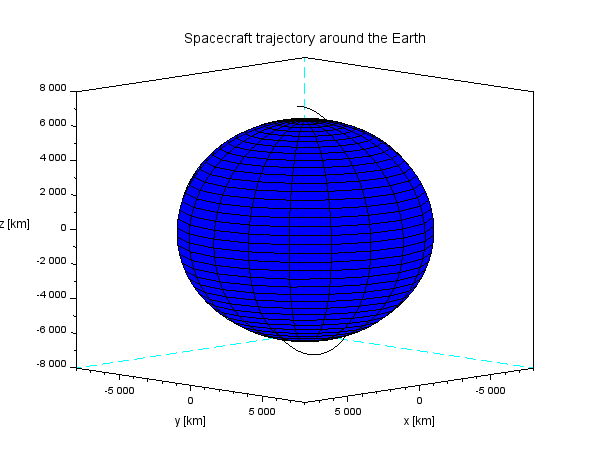

Source data for this figure (header and first rows):
0, -812670.02864522429, -1364871.4850909896, 6905671.5868660519, -7012.0491574502194, -2352.8488411220656, -1287.5473639509535, 7099999.9999999981, 0.001999999999999762, 98.277101999999999, 89.99999999999828, 20.000000000000007, 10.000000000001734, -1201265.9074472056, 1039358.9206225895, 6905671.5868660519, -1011.3442745662521, 7403.5301292126815, -1287.5473639509535
10, -882746, -1388324, 6892410, -7003, -2338, -1365, 7100068, 0.002014, 98.28, 89.32, 20, 11.28, -1211259, 1113345, 6892410, -987.2, 7393, -1365
20, -952723, -1411622, 6878379, -6992, -2322, -1442, 7100140, 0.002029, 98.28, 88.67, 20, 12.54, -1221010, 1187221, 6878379, -962.9, 7382, -1442
30, -1022594, -1434763, 6863578, -6981, -2306, -1518, 7100215, 0.002045, 98.28, 88.04, 20, 13.78, -1230517, 1260980, 6863578, -938.5, 7370, -1518
40, -1092352, -1457743, 6848011, -6970, -2290, -1595, 7100295, 0.002062, 98.28, 87.43, 20, 15, -1239781, 1334612, 6848011, -914.1, 7356, -1595
50, -1161987, -1480561, 6831678, -6957, -2274, -1672, 7100378, 0.00208, 98.28, 86.84, 20, 16.19, -1248800, 1408110, 6831678, -889.6, 7343, -1672
60, -1231493, -1503214, 6814581, -6944, -2257, -1748, 7100465, 0.002099, 98.28, 86.28, 20, 17.36, -1257573, 1481465, 6814581, -865, 7328, -1748
70, -1300861, -1525699, 6796723, -6930, -2240, -1824, 7100555, 0.002119, 98.28, 85.75, 20, 18.5, -1266100, 1554667, 6796723, -840.3, 7312, -1824
80, -1370085, -1548015, 6778105, -6915, -2223, -1900, 7100650, 0.002139, 98.28, 85.24, 20, 19.62, -1274379, 1627710, 6778105, -815.6, 7296, -1900
90, -1439155, -1570157, 6758729, -6899, -2205, -1975, 7100747, 0.00216, 98.28, 84.76, 20, 20.71, -1282411, 1700584, 6758729, -790.7, 7278, -1975
100, -1508066, -1592125, 6738598, -6883, -2188, -2051, 7100849, 0.002182, 98.28, 84.3, 20, 21.77, -1290194, 1773280, 6738598, -765.9, 7260, -2051
110, -1576808, -1613915, 6717713, -6865, -2170, -2126, 7100954, 0.002205, 98.28, 83.86, 20, 22.81, -1297729, 1845791, 6717713, -740.9, 7241, -2126
120, -1645374, -1635525, 6696077, -6847, -2152, -2201, 7101062, 0.002228, 98.28, 83.46, 20, 23.83, -1305013, 1918108, 6696077, -715.9, 7222, -2201
130, -1713756, -1656953, 6673693, -6829, -2134, -2276, 7101174, 0.002252, 98.28, 83.08, 20, 24.82, -1312048, 1990222, 6673693, -690.9, 7201, -2276
140, -1781948, -1678196, 6650563, -6809, -2115, -2350, 7101289, 0.002276, 98.28, 82.72, 20, 25.78, -1318832, 2062126, 6650563, -665.8, 7179, -2350
150, -1849941, -1699252, 6626690, -6789, -2096, -2424, 7101407, 0.002301, 98.28, 82.39, 20, 26.72, -1325365, 2133810, 6626690, -640.7, 7157, -2424
160, -1917728, -1720119, 6602075, -6768, -2077, -2498, 7101529, 0.002327, 98.28, 82.08, 20, 27.63, -1331646, 2205268, 6602075, -615.5, 7134, -2498
170, -1985300, -1740793, 6576723, -6746, -2058, -2572, 7101654, 0.002353, 98.28, 81.8, 20, 28.52, -1337676, 2276489, 6576723, -590.3, 7110, -2572
180, -2052652, -1761274, 6550635, -6724, -2038, -2645, 7101782, 0.002379, 98.28, 81.54, 20, 29.39, -1343453, 2347466, 6550635, -565.1, 7085, -2645
190, -2119774, -1781558, 6523816, -6700, -2018, -2719, 7101913, 0.002406, 98.28, 81.31, 20, 30.23, -1348979, 2418191, 6523816, -539.9, 7059, -2719
200, -2186660, -1801643, 6496266, -6676, -1998, -2791, 7102047, 0.002433, 98.28, 81.09, 20, 31.05, -1354251, 2488656, 6496266, -514.6, 7033, -2791
210, -2253303, -1821528, 6467991, -6652, -1978, -2864, 7102184, 0.00246, 98.28, 80.9, 20, 31.84, -1359271, 2558851, 6467991, -489.3, 7006, -2864
220, -2319694, -1841210, 6438992, -6626, -1958, -2936, 7102324, 0.002488, 98.28, 80.74, 20, 32.62, -1364037, 2628770, 6438992, -464, 6978, -2936
230, -2385826, -1860686, 6409274, -6600, -1937, -3008, 7102467, 0.002516, 98.28, 80.59, 20, 33.37, -1368551, 2698404, 6409274, -438.7, 6949, -3008
240, -2451692, -1879954, 6378839, -6573, -1916, -3079, 7102612, 0.002544, 98.28, 80.47, 20, 34.1, -1372811, 2767745, 6378839, -413.3, 6919, -3079
250, -2517285, -1899014, 6347691, -6545, -1895, -3150, 7102760, 0.002572, 98.28, 80.36, 20.01, 34.82, -1376818, 2836785, 6347691, -388, 6888, -3150
260, -2582597, -1917861, 6315833, -6517, -1874, -3221, 7102911, 0.0026, 98.28, 80.27, 20.01, 35.51, -1380571, 2905516, 6315833, -362.7, 6857, -3221
270, -2647621, -1936494, 6283269, -6488, -1853, -3292, 7103064, 0.002629, 98.28, 80.21, 20.01, 36.18, -1384072, 2973929, 6283269, -337.4, 6825, -3292
280, -2712350, -1954912, 6250003, -6458, -1831, -3362, 7103220, 0.002658, 98.28, 80.16, 20.01, 36.84, -1387319, 3042017, 6250003, -312.1, 6792, -3362
290, -2776777, -1973111, 6216038, -6427, -1809, -3431, 7103379, 0.002686, 98.28, 80.13, 20.01, 37.47, -1390314, 3109773, 6216038, -286.8, 6758, -3431
300, -2840894, -1991091, 6181378, -6396, -1787, -3501, 7103539, 0.002715, 98.28, 80.12, 20.01, 38.09, -1393055, 3177187, 6181378, -261.5, 6724, -3501
310, -2904694, -2008848, 6146027, -6364, -1765, -3570, 7103702, 0.002744, 98.27, 80.12, 20.01, 38.7, -1395544, 3244252, 6146027, -236.2, 6689, -3570
320, -2968170, -2026382, 6109989, -6331, -1742, -3638, 7103867, 0.002773, 98.27, 80.14, 20.01, 39.28, -1397780, 3310961, 6109989, -211, 6653, -3638
330, -3031315, -2043689, 6073268, -6298, -1719, -3706, 7104035, 0.002802, 98.27, 80.18, 20.01, 39.85, -1399765, 3377306, 6073268, -185.8, 6616, -3706
340, -3094122, -2060769, 6035867, -6263, -1696, -3774, 7104204, 0.002831, 98.27, 80.23, 20.01, 40.41, -1401497, 3443278, 6035867, -160.6, 6578, -3774
350, -3156584, -2077619, 5997792, -6229, -1673, -3841, 7104375, 0.002859, 98.27, 80.29, 20.01, 40.95, -1402978, 3508871, 5997792, -135.5, 6540, -3841
360, -3218693, -2094237, 5959047, -6193, -1650, -3908, 7104548, 0.002888, 98.27, 80.37, 20.01, 41.48, -1404208, 3574076, 5959047, -110.4, 6501, -3908
370, -3280444, -2110622, 5919635, -6157, -1627, -3974, 7104723, 0.002917, 98.27, 80.46, 20.01, 41.99, -1405187, 3638886, 5919635, -85.39, 6461, -3974
380, -3341830, -2126771, 5879561, -6120, -1603, -4040, 7104900, 0.002945, 98.27, 80.57, 20.01, 42.5, -1405916, 3703293, 5879561, -60.39, 6420, -4040
390, -3402842, -2142683, 5838830, -6082, -1579, -4106, 7105078, 0.002973, 98.27, 80.69, 20.01, 42.98, -1406395, 3767290, 5838830, -35.46, 6379, -4106
400, -3463475, -2158356, 5797446, -6044, -1555, -4171, 7105258, 0.003001, 98.27, 80.82, 20.01, 43.46, -1406626, 3830870, 5797446, -10.57, 6337, -4171
410, -3523722, -2173789, 5755414, -6005, -1531, -4235, 7105440, 0.003029, 98.27, 80.96, 20.01, 43.93, -1406607, 3894025, 5755414, 14.25, 6294, -4235
420, -3583576, -2188979, 5712739, -5965, -1507, -4300, 7105622, 0.003057, 98.27, 81.11, 20.01, 44.38, -1406341, 3956747, 5712739, 39, 6250, -4300
430, -3643030, -2203925, 5669425, -5925, -1482, -4363, 7105807, 0.003084, 98.27, 81.27, 20.01, 44.82, -1405828, 4019030, 5669425, 63.69, 6206, -4363
440, -3702078, -2218625, 5625477, -5884, -1458, -4426, 7105992, 0.003112, 98.27, 81.45, 20.01, 45.26, -1405068, 4080865, 5625477, 88.31, 6161, -4426
450, -3760713, -2233078, 5580900, -5843, -1433, -4489, 7106179, 0.003139, 98.27, 81.63, 20.01, 45.68, -1404062, 4142247, 5580900, 112.8, 6115, -4489
460, -3818929, -2247281, 5535699, -5800, -1408, -4551, 7106366, 0.003165, 98.27, 81.82, 20.01, 46.1, -1402812, 4203167, 5535699, 137.3, 6069, -4551
470, -3876719, -2261235, 5489880, -5757, -1383, -4613, 7106555, 0.003192, 98.27, 82.02, 20.01, 46.5, -1401317, 4263618, 5489880, 161.7, 6021, -4613
480, -3934076, -2274936, 5443446, -5714, -1357, -4674, 7106744, 0.003218, 98.27, 82.23, 20.01, 46.9, -1399579, 4323595, 5443446, 186, 5973, -4674
490, -3990995, -2288383, 5396404, -5670, -1332, -4734, 7106934, 0.003244, 98.27, 82.45, 20.01, 47.29, -1397598, 4383088, 5396404, 210.2, 5925, -4734
500, -4047469, -2301575, 5348759, -5625, -1306, -4795, 7107125, 0.003269, 98.27, 82.67, 20.01, 47.67, -1395376, 4442092, 5348759, 234.3, 5876, -4795
510, -4103492, -2314511, 5300516, -5579, -1281, -4854, 7107317, 0.003294, 98.27, 82.91, 20.01, 48.04, -1392913, 4500600, 5300516, 258.3, 5826, -4854
520, -4159057, -2327188, 5251680, -5533, -1255, -4913, 7107509, 0.003319, 98.27, 83.15, 20.01, 48.41, -1390211, 4558604, 5251680, 282.2, 5775, -4913
530, -4214158, -2339606, 5202257, -5487, -1229, -4971, 7107702, 0.003344, 98.27, 83.39, 20.01, 48.77, -1387270, 4616099, 5202257, 306, 5724, -4971
540, -4268789, -2351764, 5152253, -5439, -1203, -5029, 7107895, 0.003368, 98.27, 83.65, 20.01, 49.12, -1384092, 4673076, 5152253, 329.7, 5672, -5029
550, -4322945, -2363659, 5101673, -5391, -1176, -5087, 7108088, 0.003391, 98.27, 83.9, 20.01, 49.47, -1380678, 4729531, 5101673, 353.2, 5619, -5087
560, -4376618, -2375290, 5050522, -5343, -1150, -5143, 7108282, 0.003415, 98.27, 84.17, 20.01, 49.81, -1377028, 4785455, 5050522, 376.7, 5566, -5143
570, -4429803, -2386656, 4998807, -5294, -1123, -5200, 7108475, 0.003437, 98.27, 84.44, 20.01, 50.15, -1373145, 4840843, 4998807, 400, 5512, -5200
580, -4482495, -2397757, 4946533, -5244, -1097, -5255, 7108669, 0.00346, 98.27, 84.71, 20.01, 50.48, -1369028, 4895688, 4946533, 423.2, 5457, -5255
590, -4534687, -2408590, 4893706, -5194, -1070, -5310, 7108863, 0.003482, 98.27, 84.99, 20.01, 50.81, -1364681, 4949983, 4893706, 446.3, 5402, -5310
600, -4586373, -2419155, 4840332, -5143, -1043, -5365, 7109056, 0.003503, 98.27, 85.28, 20.01, 51.13, -1360103, 5003723, 4840332, 469.3, 5346, -5365
... 300 more rows
